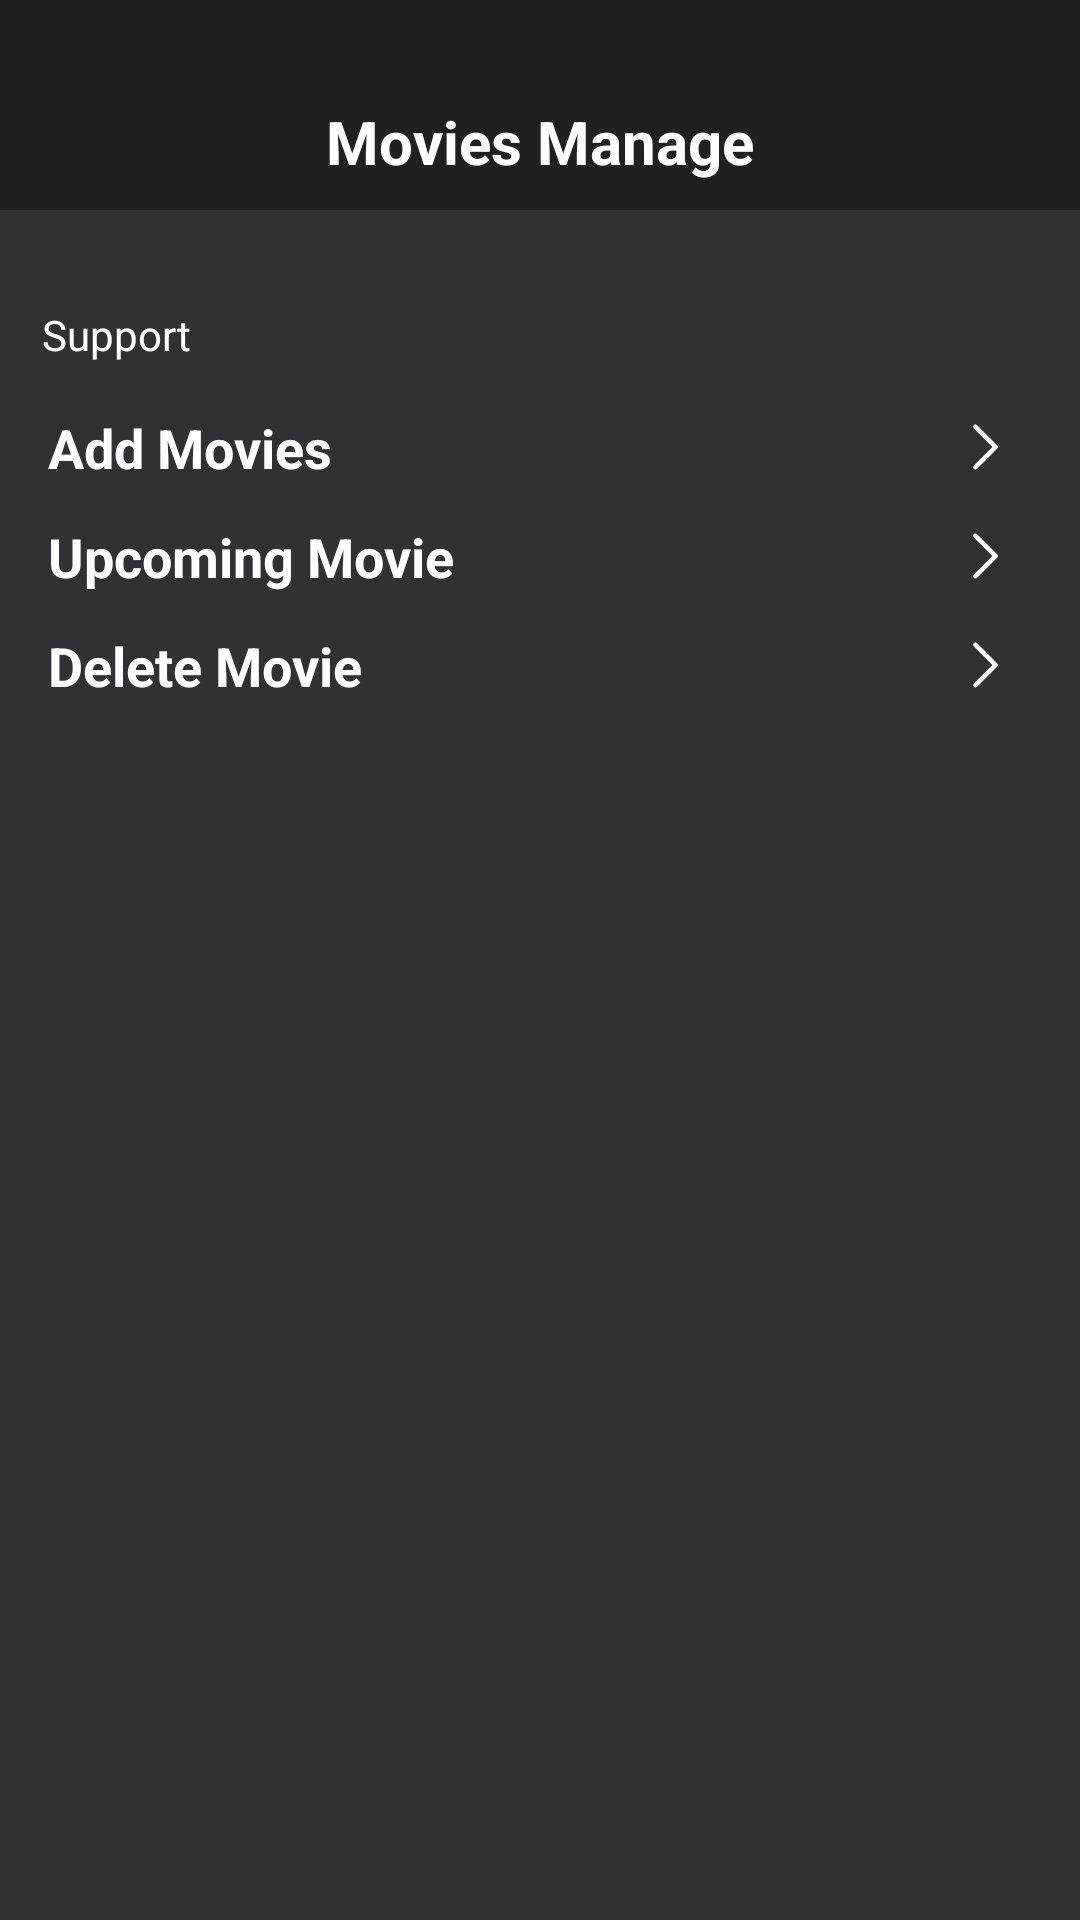

Layout XML and referenced resources for this Android screen:
<!-- AndroidManifest.xml: application theme Theme.Mistertix -->
<!-- res/layout/fragment_movie__admin_.xml -->
<?xml version="1.0" encoding="utf-8"?>
<androidx.constraintlayout.widget.ConstraintLayout xmlns:android="http://schemas.android.com/apk/res/android"
    xmlns:app="http://schemas.android.com/apk/res-auto"
    xmlns:tools="http://schemas.android.com/tools"
    android:id="@+id/admin_movie_fragment_design"
    android:layout_width="match_parent"
    android:layout_height="match_parent"
    android:background="@color/mainDark"
    tools:context=".ui.admin_movie.Movie_Admin_Fragment">

    <androidx.appcompat.widget.Toolbar
        android:id="@+id/toolbar2"
        android:layout_width="0dp"
        android:layout_height="70dp"
        android:background="#7F0F0F0F"
        android:minHeight="?attr/actionBarSize"
        android:theme="?attr/actionBarTheme"
        app:layout_constraintEnd_toEndOf="parent"
        app:layout_constraintStart_toStartOf="parent"
        app:layout_constraintTop_toTopOf="parent" />

    <TextView
        android:id="@+id/textView4"
        android:layout_width="wrap_content"
        android:layout_height="wrap_content"
        android:layout_marginTop="32dp"
        android:layout_marginBottom="8dp"
        android:text="@string/title_movie_manage_admin"
        android:textColor="@color/white"
        android:textSize="20sp"
        android:textStyle="bold"
        app:layout_constraintBottom_toBottomOf="@+id/toolbar2"
        app:layout_constraintEnd_toEndOf="@+id/toolbar2"
        app:layout_constraintStart_toStartOf="@+id/toolbar2"
        app:layout_constraintTop_toTopOf="@+id/toolbar2" />

    <TextView
        android:id="@+id/textView10"
        android:layout_width="wrap_content"
        android:layout_height="wrap_content"
        android:layout_marginStart="14dp"
        android:layout_marginTop="32dp"
        android:text="Support"
        android:textColor="@color/white"
        app:layout_constraintStart_toStartOf="parent"
        app:layout_constraintTop_toBottomOf="@+id/toolbar2" />

    <TextView
        android:id="@+id/Movie_add"
        android:layout_width="0dp"
        android:layout_height="wrap_content"
        android:layout_marginStart="16dp"
        android:layout_marginTop="16dp"
        android:layout_marginEnd="24dp"
        android:drawableRight="@drawable/next"
        android:text="@string/fragmnet_movie_admin"
        android:textColor="@color/white"
        android:textSize="18sp"
        android:textStyle="bold"
        app:layout_constraintEnd_toEndOf="parent"
        app:layout_constraintStart_toStartOf="parent"
        app:layout_constraintTop_toBottomOf="@+id/textView10" />

    <TextView
        android:id="@+id/Movie_Delete"
        android:layout_width="0dp"
        android:layout_height="wrap_content"
        android:layout_marginStart="16dp"
        android:layout_marginTop="12dp"
        android:layout_marginEnd="24dp"
        android:drawableRight="@drawable/next"
        android:text="@string/fragmnet_movie_admin_delete"
        android:textColor="@color/white"
        android:textSize="18sp"
        android:textStyle="bold"
        app:layout_constraintEnd_toEndOf="parent"
        app:layout_constraintHorizontal_bias="1.0"
        app:layout_constraintStart_toStartOf="parent"
        app:layout_constraintTop_toBottomOf="@+id/UpComing_movie" />

    <TextView
        android:id="@+id/UpComing_movie"
        android:layout_width="0dp"
        android:layout_height="wrap_content"
        android:layout_marginStart="16dp"
        android:layout_marginTop="12dp"
        android:layout_marginEnd="24dp"
        android:drawableRight="@drawable/next"
        android:text="@string/fragmnet_movie_admin_upcoming"
        android:textColor="@color/white"
        android:textSize="18sp"
        android:textStyle="bold"
        app:layout_constraintEnd_toEndOf="parent"
        app:layout_constraintHorizontal_bias="0.0"
        app:layout_constraintStart_toStartOf="parent"
        app:layout_constraintTop_toBottomOf="@+id/Movie_add" />
</androidx.constraintlayout.widget.ConstraintLayout>
<!-- resources referenced by this layout -->
<resources>
  <color name="mainDark">#313133</color>
  <color name="white">#FFFFFFFF</color>
  <!-- drawable next (drawable) -->
  <vector xmlns:android="http://schemas.android.com/apk/res/android" android:height="18dp" android:viewportHeight="24" android:viewportWidth="24" android:width="18dp">
        
      <path android:fillColor="#ffffff" android:pathData="M9.5,22a1,1 0,0 1,-0.71 -0.29,1 1,0 0,1 0,-1.42l8.3,-8.29 -8.3,-8.29a1,1 0,0 1,1.42 -1.42l9,9a1,1 0,0 1,0 1.42l-9,9a1,1 0,0 1,-0.71 0.29Z"/>
      
  </vector>
  <string name="fragmnet_movie_admin">Add Movies</string>
  <string name="fragmnet_movie_admin_delete">Delete Movie</string>
  <string name="fragmnet_movie_admin_upcoming">Upcoming Movie</string>
  <string name="title_movie_manage_admin">Movies Manage</string>
  <style name="Theme.Mistertix" parent="Theme.MaterialComponents.DayNight.DarkActionBar">
          
          <item name="colorPrimary">@color/purple_500</item>
          <item name="colorPrimaryVariant">@color/purple_700</item>
          <item name="colorOnPrimary">@color/white</item>
          
          <item name="colorSecondary">@color/teal_200</item>
          <item name="colorSecondaryVariant">@color/teal_700</item>
          <item name="colorOnSecondary">@color/black</item>
          
          <item name="android:statusBarColor">?attr/colorPrimaryVariant</item>
          
      </style>
  <color name="purple_500">#000000</color>
  <color name="purple_700">#0D0D0D</color>
  <color name="teal_200">#FF03DAC5</color>
  <color name="teal_700">#FF018786</color>
  <color name="black">#FF000000</color>
</resources>
